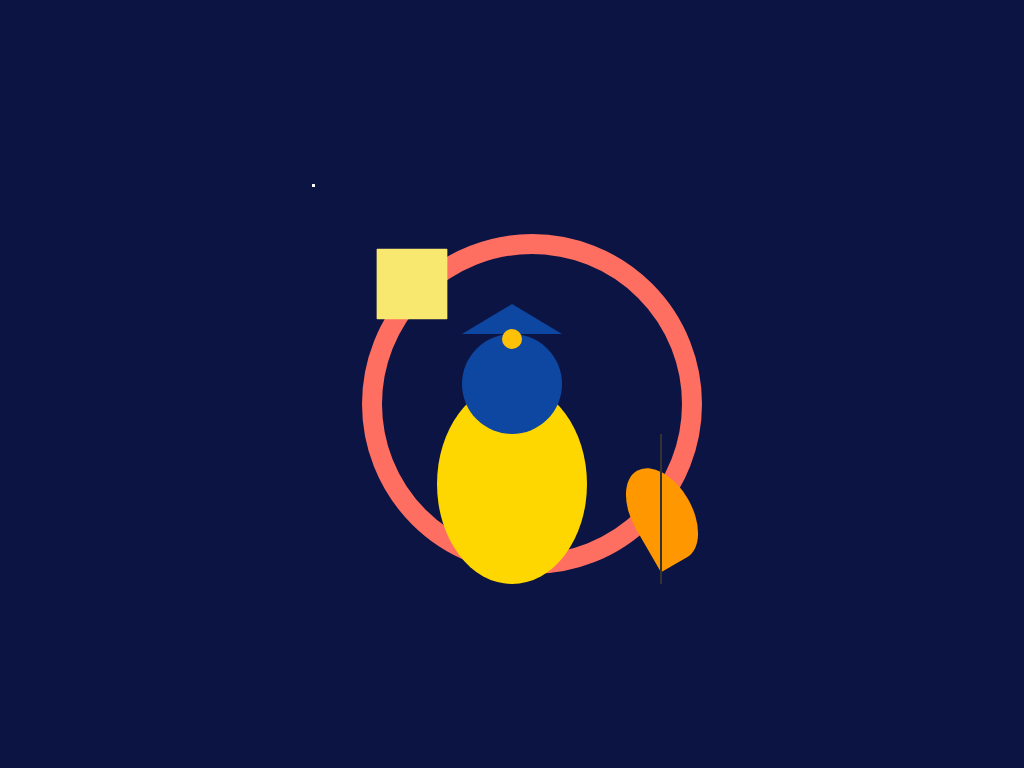

Recreate this image using only HTML and CSS.

<!-- file: custom.html -->
<!DOCTYPE html>
<html lang="en">
<head>
<meta charset="UTF-8">
<meta name="viewport" content="width=device-width, initial-scale=1.0">
<title>Circus Art</title>
<link href="style.css" rel="stylesheet" />

</head>
<body>
  <div class="circus">
    <div class="ring"></div>
    <div class="clown">
      <div class="hat"></div>
    </div>
    <div class="balloon"></div>
    <div class="string"></div>
    <div class="moon"></div>
    <div class="star"></div>
    <div class="star"></div>
    <div class="star"></div>
    <div class="star"></div>
    <div class="star"></div>
  </div>
</body>
</html>


/* file: style.css */
body {
  background-color: #0c1444; /* Dark blue */
  display: flex;
  justify-content: center;
  align-items: center;
  height: 100vh;
  margin: 0;
  }
  

  .circus {
    position: relative;
    width: 400px;
    height: 400px;
  }
  
  .ring {
    width: 300px;
    height: 300px;
    border: 20px solid #ff6f61;
    border-radius: 50%;
    position: absolute;
    top: 50px;
    left: 50px;
  }
  
  .clown {
    width: 150px;
    height: 200px;
    background-color: #ffd700;
    position: absolute;
    bottom: 0;
    left: 50%;
    transform: translateX(-50%);
    border-radius: 50%;
  }
  
  .hat {
    width: 100px;
    height: 100px;
    background-color: #0d47a1;
    position: absolute;
    top: -50px;
    left: 50%;
    transform: translateX(-50%);
    border-radius: 50%;
  }
  
  .hat::before {
    content: '';
    position: absolute;
    width: 0;
    height: 0;
    border-left: 50px solid transparent;
    border-right: 50px solid transparent;
    border-bottom: 30px solid #0d47a1;
    top: -30px;
    left: 0;
  }
  
  .hat::after {
    content: '';
    width: 20px;
    height: 20px;
    background-color: #ffc107;
    position: absolute;
    top: -5px;
    left: 50%;
    transform: translateX(-50%);
    border-radius: 50%;
  }
  
  .balloon {
    width: 60px;
    height: 100px;
    background-color: #ff9800;
    position: absolute;
    bottom: 20px;
    right: 20px;
    border-radius: 50% 50% 50% 0;
    transform: rotate(-30deg);
  }
  
  .string {
    width: 2px;
    height: 150px;
    background-color: #333;
    position: absolute;
    bottom: 0;
    right: 50px;
  }

  .moon {
    width: 100px;
    height: 100px;
    background-color: #f9e86f; /* Yellow */
    border-radius: 50%;
    position: absolute;
    top: 50px;
    left: 50px;
    clip-path: polygon(50% 0%, 100% 50%, 50% 100%, 0% 50%);
    transform: rotate(135deg);
  }
  
  .star {
    width: 3px;
    height: 3px;
    background-color: #ffffff; /* White */
    border-radius: 50%;
    position: absolute;
  }
  
  .star:nth-child(1) {
    top: 20px;
    left: 20px;
  }
  
  .star:nth-child(2) {
    top: 60px;
    left: 80px;
  }
  
  .star:nth-child(3) {
    top: 120px;
    left: 180px;
  }
  
  .star:nth-child(4) {
    top: 80px;
    left: 240px;
  }
  
  .star:nth-child(5) {
    top: 160px;
    left: 320px;
  }
  